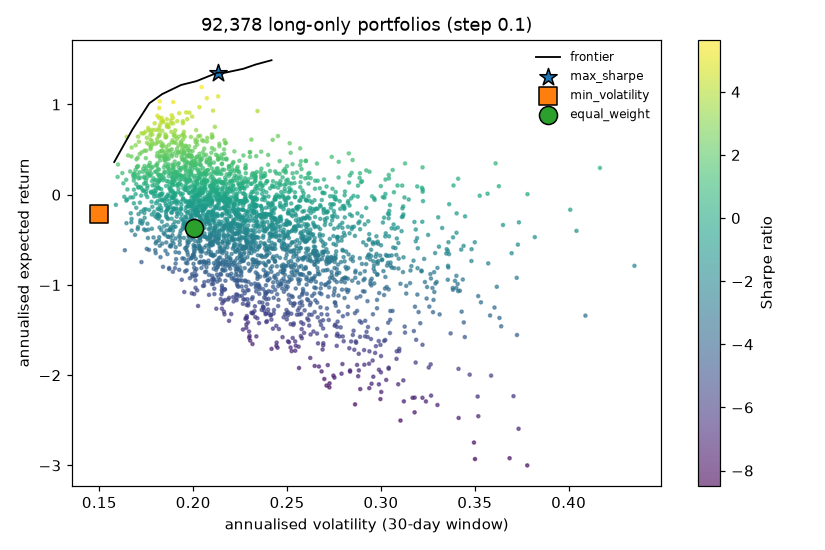

Source data for this figure (header and first rows):
volatility, expected_return, series
0.2073, 1.069, grid sample
0.2342, 0.9272, grid sample
0.2106, 0.9317, grid sample
0.4167, 0.2968, grid sample
0.2182, -0.2894, grid sample
0.226, -0.7361, grid sample
0.2742, -0.9208, grid sample
0.3384, -1.054, grid sample
0.2957, -1.325, grid sample
0.2625, -1.549, grid sample
0.3097, -1.733, grid sample
0.2514, 0.5704, grid sample
0.3611, 0.3476, grid sample
0.1933, 0.5739, grid sample
0.1747, 0.1272, grid sample
0.1723, -0.1867, grid sample
0.3723, -0.9208, grid sample
0.2575, -1.321, grid sample
0.3255, -1.914, grid sample
0.3587, -2.005, grid sample
0.2174, 0.5739, grid sample
0.1923, 0.3027, grid sample
0.2509, 0.02797, grid sample
0.1749, 0.03605, grid sample
0.2093, -0.1914, grid sample
0.3313, -1.326, grid sample
0.183, 0.8093, grid sample
0.2068, -0.2398, grid sample
0.2046, -0.2825, grid sample
0.2483, -0.8284, grid sample
0.2437, 0.2588, grid sample
0.2081, -0.7303, grid sample
0.3267, -2.226, grid sample
0.2361, 0.2149, grid sample
0.2421, -0.5976, grid sample
0.2765, -0.8226, grid sample
0.2102, 0.6463, grid sample
0.2291, 0.1432, grid sample
0.212, 0.2423, grid sample
0.2465, 0.1523, grid sample
0.1836, 0.0139, grid sample
0.1983, -0.1235, grid sample
0.242, -0.3081, grid sample
0.2633, -1.121, grid sample
0.2692, -1.482, grid sample
0.2873, -1.886, grid sample
0.3122, -2.29, grid sample
0.257, 0.3278, grid sample
0.1734, 0.2885, grid sample
0.2214, 0.06114, grid sample
0.1895, -0.1673, grid sample
0.2619, -0.4848, grid sample
0.2905, -0.5275, grid sample
0.1876, -0.5713, grid sample
0.2454, -1.164, grid sample
0.2537, -1.207, grid sample
0.1952, 0.5113, grid sample
0.2201, -0.07731, grid sample
0.3095, -0.7087, grid sample
0.2032, -0.7525, grid sample
... 2,951 more rows
